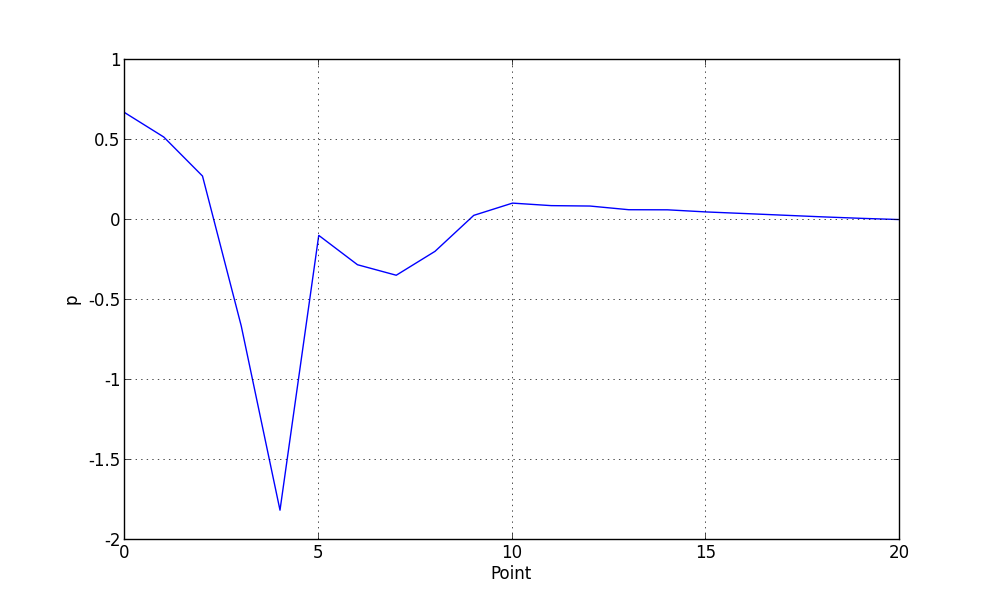

Source data for this figure (header and first rows):
point, p
0, 0.6699
1, 0.5187
2, 0.2747
3, -0.6624
4, -1.814
5, -0.09606
6, -0.2796
7, -0.3453
8, -0.1959
9, 0.02893
10, 0.1055
11, 0.08982
12, 0.08725
13, 0.06426
14, 0.06362
15, 0.05038
16, 0.04029
17, 0.02997
18, 0.01961
19, 0.01042
20, 0.0026
